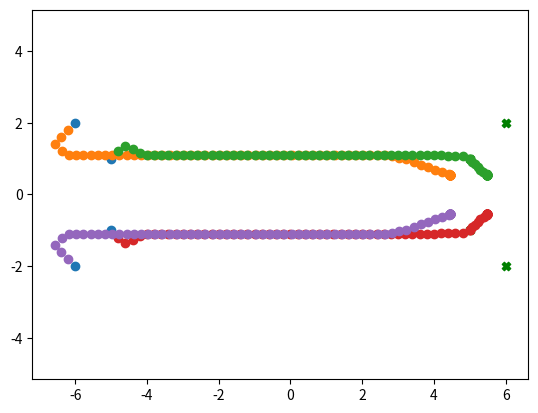

This figure's Python source:
import numpy as np
import matplotlib.pyplot as plt
from scipy.optimize import minimize, LinearConstraint

# Flightroom dimensions (meters)
L = 16  # -8 to 8
W = 6   # -3 to 3


N = 4  # Number of robots
n = 2  # State dimension


bot_positions = np.zeros((N, n))
start_positions = np.array([[-6.0, 2.0],
                            [-5.0, 1.0],
                            [-5.0, -1.0],
                            [-6.0, -2.0]])
goal_positions = np.array([[6.0, 2.0],
                           [5.0, 1.0],
                           [5.0, -1.0],
                           [6.0, -2.0]])

plt.scatter(x=start_positions[:,0], y=start_positions[:,1])
plt.scatter(x=goal_positions[:,0], y=goal_positions[:,1], c='green', marker='X')
plt.axis('equal')
plt.show()

def formation_cost(bot_positions):
    """Per-robot formation cost
    """
    N = len(bot_positions)
    costs = []

    for i, bot in enumerate(bot_positions):
        LOS_vecs = np.delete(bot_positions, i, axis=0) - bot
        LOS_vecs = LOS_vecs / np.linalg.norm(LOS_vecs, axis=1)[:,None]
        A = np.hstack((LOS_vecs, np.ones((N-1, 1))))
        Q = np.linalg.inv(A.T @ A)
        GDOP = np.sqrt(np.trace(Q))
        costs.append(GDOP)

    return costs

def goal_cost(bot_positions, goal_positions):
    """Per-robot goal cost
    """
    dists = np.linalg.norm(bot_positions - goal_positions, axis=1)
    return dists

def total_cost(dx, x, goal, lmbda):
    """Total cost objective for planning
    """
    dx = dx.reshape(x.shape)
    goal_costval = np.sum(goal_cost(x + dx, goal))
    formation_costval = np.sum(formation_cost(x + dx))
    # print(f"goal: {goal_costval}, formation: {formation_costval}")
    return goal_costval + lmbda * formation_costval

def colab_planner(curr, goal, lmbda=1.0):
    """Centralized collaborative planner

    Takes in current robot positions and goal positions, and outputs 
    waypoints for next iteration

    Each waypoint has a max distance from previous position

    Goal cost + Formation cost
    
    Goal cost: distance to goal
    Formation cost: condition number of geometry matrix

    Lambda (tradeoff term): weight goal cost higher closer to goal

    """    
    N, n = curr.shape
    D_MAX = 0.2

    cons = LinearConstraint(np.eye(N * n), -D_MAX, D_MAX)
    res = minimize(total_cost, np.zeros(N * n), args=(curr, goal, lmbda), constraints=cons)
    dx = res.x

    return dx.reshape(N, n)

def lmbda_map(x):
    return 1 - 1 / (x + 1) 

lmbda_map(10)

x = start_positions.copy()
x_hist = []
max_iters = 100

for i in range(max_iters):
    dists = np.linalg.norm(x - goal_positions, axis=1)
    if np.all(dists < 0.5):
        break
    lmbda = 0.01 * lmbda_map(0.1 * np.sum(dists))
    print(np.sum(dists), lmbda)

    dx = colab_planner(x, goal_positions, lmbda=1.0)
    x += dx
    x_hist.append(x.copy())

x_hist = np.stack(x_hist)

for i in range(N):
    plt.scatter(x=x_hist[:,i,0], y=x_hist[:,i,1])
plt.axis('equal')
plt.show()

